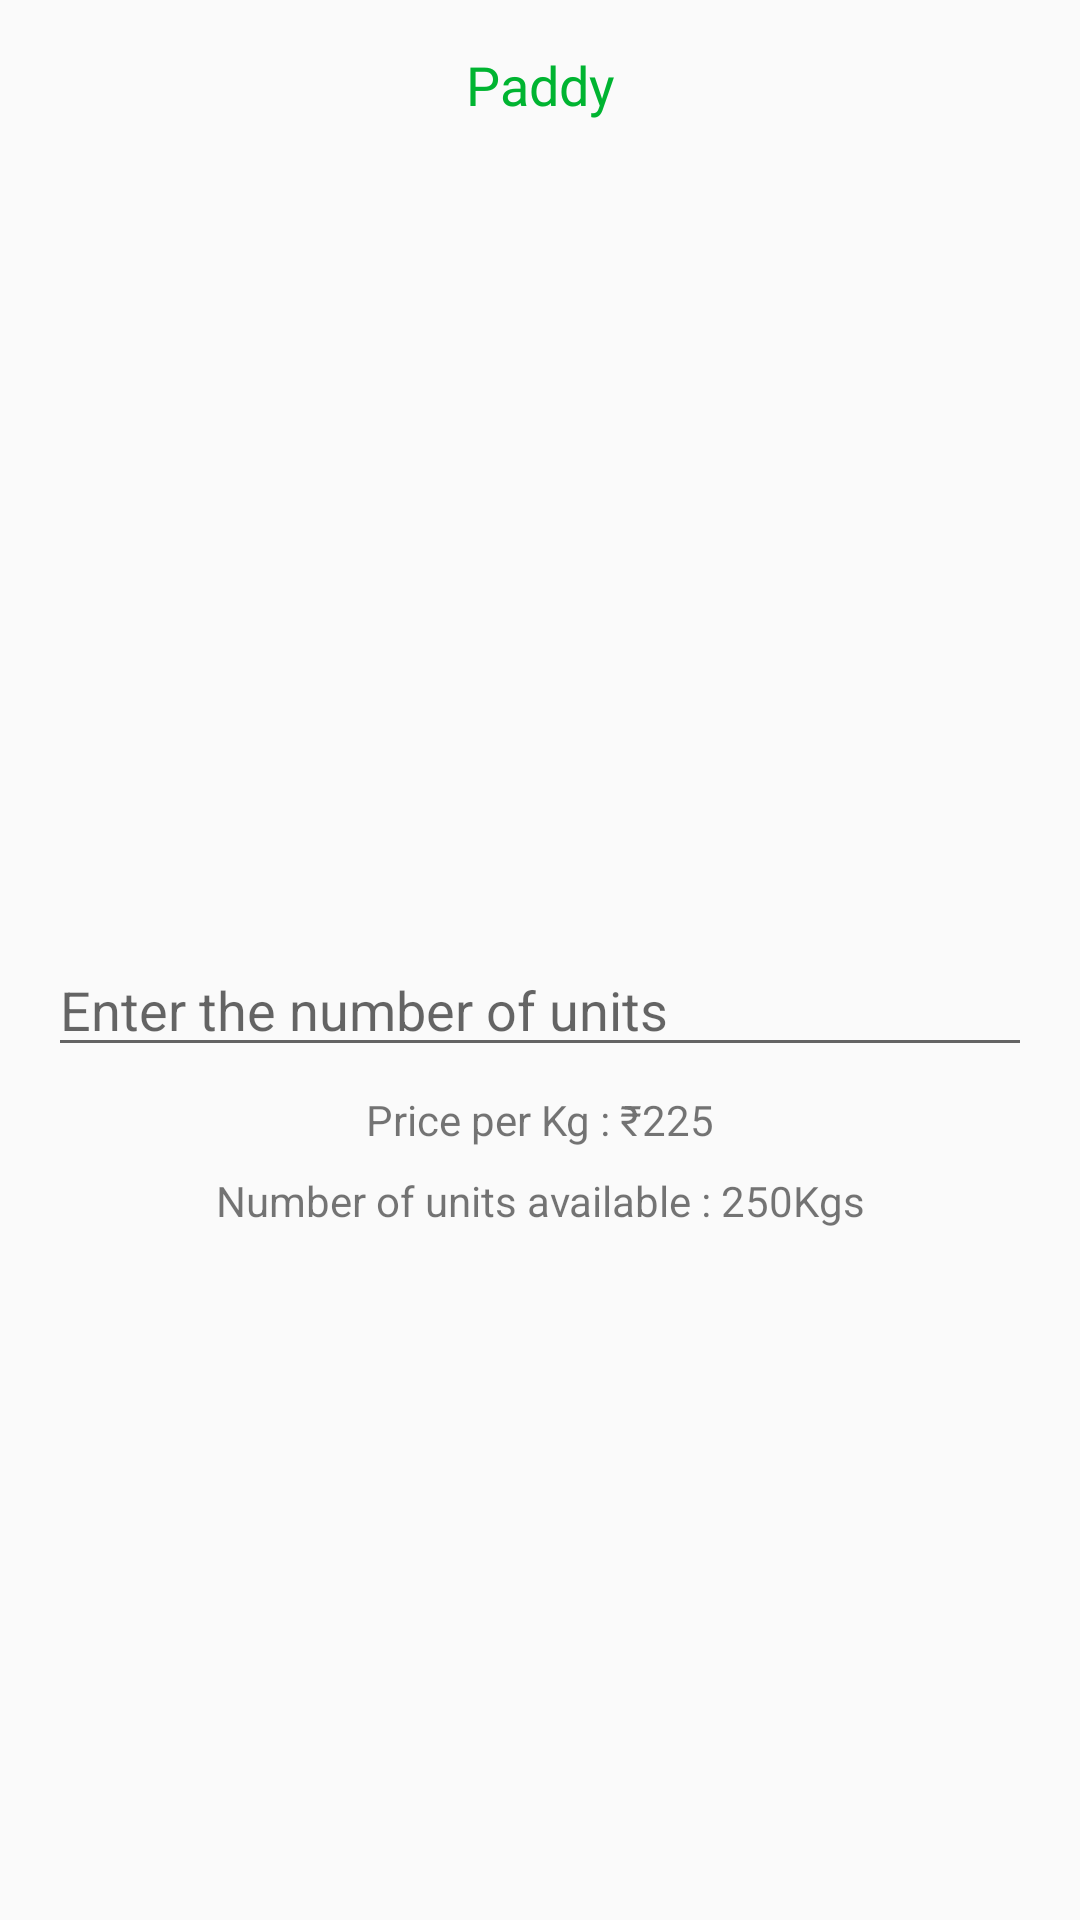

Here is an Android app screen rendered from its layout file. Give the layout XML and the strings, colors and styles it references.
<!-- AndroidManifest.xml: application theme AppTheme -->
<!-- res/layout/activity_market_billing.xml -->
<?xml version="1.0" encoding="utf-8"?>
<androidx.constraintlayout.widget.ConstraintLayout xmlns:android="http://schemas.android.com/apk/res/android"
    xmlns:app="http://schemas.android.com/apk/res-auto"
    xmlns:tools="http://schemas.android.com/tools"
    android:layout_width="match_parent"
    android:layout_height="match_parent"
    tools:context=".marketBillingActivity">

    <TextView
        android:id="@+id/textView26"
        android:layout_width="wrap_content"
        android:layout_height="wrap_content"
        android:layout_marginTop="16dp"
        android:fontFamily="@font/roboto_bold"
        android:text="Paddy"
        android:textColor="@color/colorPrimary"
        android:textSize="18sp"
        app:layout_constraintEnd_toEndOf="parent"
        app:layout_constraintStart_toStartOf="parent"
        app:layout_constraintTop_toTopOf="parent" />

    <ImageView
        android:id="@+id/imageView4"
        android:layout_width="match_parent"
        android:layout_height="250dp"
        android:layout_marginStart="8dp"
        android:layout_marginTop="16dp"
        android:layout_marginEnd="8dp"
        app:layout_constraintEnd_toEndOf="parent"
        app:layout_constraintStart_toStartOf="parent"
        app:layout_constraintTop_toBottomOf="@+id/textView26"
        app:srcCompat="@drawable/rice" />

    <EditText
        android:id="@+id/priceTxt"
        android:layout_width="0dp"
        android:layout_height="wrap_content"
        android:layout_marginStart="16dp"
        android:layout_marginTop="8dp"
        android:layout_marginEnd="16dp"
        android:ems="10"
        android:hint="Enter the number of units"
        android:inputType="textPersonName"
        app:layout_constraintEnd_toEndOf="parent"
        app:layout_constraintStart_toStartOf="parent"
        app:layout_constraintTop_toBottomOf="@+id/imageView4" />

    <TextView
        android:id="@+id/textView33"
        android:layout_width="wrap_content"
        android:layout_height="wrap_content"
        android:layout_marginTop="8dp"
        android:text="Price per Kg : ₹225"
        app:layout_constraintEnd_toEndOf="@+id/priceTxt"
        app:layout_constraintStart_toStartOf="@+id/priceTxt"
        app:layout_constraintTop_toBottomOf="@+id/priceTxt" />

    <TextView
        android:id="@+id/totalTxt"
        android:layout_width="wrap_content"
        android:layout_height="wrap_content"
        android:layout_marginTop="8dp"
        android:fontFamily="@font/roboto_bold"
        android:textColor="@color/colorPrimary"
        android:textSize="18sp"
        app:layout_constraintEnd_toEndOf="@+id/textView35"
        app:layout_constraintStart_toStartOf="@+id/textView35"
        app:layout_constraintTop_toBottomOf="@+id/textView35" />

    <Button
        android:id="@+id/billBut"
        android:layout_width="0dp"
        android:layout_height="wrap_content"
        android:layout_marginStart="16dp"
        android:layout_marginTop="8dp"
        android:layout_marginEnd="16dp"
        android:background="@drawable/ripplebut"
        android:text="Place order"
        android:textColor="@color/white"
        android:visibility="gone"
        app:layout_constraintEnd_toEndOf="parent"
        app:layout_constraintStart_toStartOf="parent"
        app:layout_constraintTop_toBottomOf="@+id/totalTxt" />

    <TextView
        android:id="@+id/textView35"
        android:layout_width="wrap_content"
        android:layout_height="wrap_content"
        android:layout_marginTop="8dp"
        android:text="Number of units available : 250Kgs"
        app:layout_constraintEnd_toEndOf="parent"
        app:layout_constraintStart_toStartOf="parent"
        app:layout_constraintTop_toBottomOf="@+id/textView33" />
</androidx.constraintlayout.widget.ConstraintLayout>
<!-- resources referenced by this layout -->
<resources>
  <color name="colorPrimary">#00b431</color>
  <color name="white">#FFFFFF</color>
  <style name="AppTheme" parent="Theme.AppCompat.Light.NoActionBar">
          
          <item name="colorPrimary">@color/colorPrimary</item>
          <item name="colorPrimaryDark">@color/colorPrimaryDark</item>
          <item name="colorAccent">@color/colorAccent</item>
          <item name="windowActionBar">false</item>
          <item name="windowNoTitle">true</item>
          <item name="android:windowActivityTransitions">true</item>
      </style>
  <color name="colorPrimaryDark">#00711f</color>
  <color name="colorAccent">#D81B60</color>
</resources>
